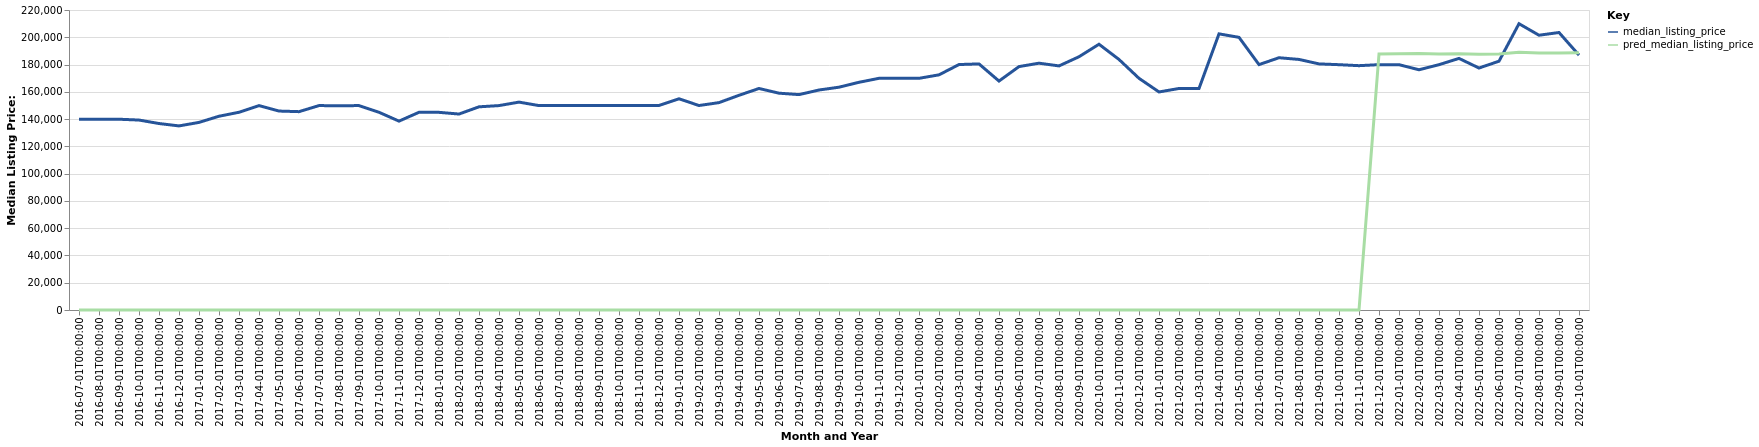

The table this chart was drawn from, first rows:
date, time_idx, median_listing_price, thirty_year_interest_rate_five, month, county_name, active_listing_count, pred_median_listing_price, month_year
2016-07-01, 0, 139900, 3.72, 7, Mount Pleasant, MI, 482.0, 0, Jul-2016
2016-08-01, 1, 139900, 3.73, 8, Mount Pleasant, MI, 463.0, 0, Aug-2016
2016-09-01, 2, 139900, 3.66, 9, Mount Pleasant, MI, 432.0, 0, Sep-2016
2016-10-01, 3, 139300, 3.64, 10, Mount Pleasant, MI, 406.0, 0, Oct-2016
2016-11-01, 4, 136750, 3.66, 11, Mount Pleasant, MI, 361.0, 0, Nov-2016
2016-12-01, 5, 135000, 3.48, 12, Mount Pleasant, MI, 342.0, 0, Dec-2016
2017-01-01, 6, 137575, 3.45, 1, Mount Pleasant, MI, 308.0, 0, Jan-2017
2017-02-01, 7, 142100, 3.5, 2, Mount Pleasant, MI, 308.0, 0, Feb-2017
2017-03-01, 8, 145000, 3.52, 3, Mount Pleasant, MI, 306.0, 0, Mar-2017
2017-04-01, 9, 149900, 4.03, 4, Mount Pleasant, MI, 311.0, 0, Apr-2017
2017-05-01, 10, 145900, 4.32, 5, Mount Pleasant, MI, 347.0, 0, May-2017
2017-06-01, 11, 145450, 4.2, 6, Mount Pleasant, MI, 353.0, 0, Jun-2017
2017-07-01, 12, 149900, 4.19, 7, Mount Pleasant, MI, 346.0, 0, Jul-2017
2017-08-01, 13, 149800, 4.3, 8, Mount Pleasant, MI, 353.0, 0, Aug-2017
2017-09-01, 14, 149900, 4.1, 9, Mount Pleasant, MI, 355.0, 0, Sep-2017
2017-10-01, 15, 145000, 4.05, 10, Mount Pleasant, MI, 336.0, 0, Oct-2017
2017-11-01, 16, 138500, 3.94, 11, Mount Pleasant, MI, 322.0, 0, Nov-2017
2017-12-01, 17, 145000, 4.03, 12, Mount Pleasant, MI, 286.0, 0, Dec-2017
2018-01-01, 18, 144950, 3.93, 1, Mount Pleasant, MI, 272.0, 0, Jan-2018
2018-02-01, 19, 143700, 3.83, 2, Mount Pleasant, MI, 264.0, 0, Feb-2018
2018-03-01, 20, 149000, 3.94, 3, Mount Pleasant, MI, 272.0, 0, Mar-2018
2018-04-01, 21, 149900, 3.95, 4, Mount Pleasant, MI, 283.0, 0, Apr-2018
2018-05-01, 22, 152450, 3.99, 5, Mount Pleasant, MI, 291.0, 0, May-2018
2018-06-01, 23, 149900, 4.15, 6, Mount Pleasant, MI, 323.0, 0, Jun-2018
2018-07-01, 24, 150000, 4.4, 7, Mount Pleasant, MI, 339.0, 0, Jul-2018
2018-08-01, 25, 149925, 4.46, 8, Mount Pleasant, MI, 336.0, 0, Aug-2018
2018-09-01, 26, 149900, 4.58, 9, Mount Pleasant, MI, 341.0, 0, Sep-2018
2018-10-01, 27, 150000, 4.66, 10, Mount Pleasant, MI, 325.0, 0, Oct-2018
2018-11-01, 28, 150000, 4.62, 11, Mount Pleasant, MI, 319.0, 0, Nov-2018
2018-12-01, 29, 150000, 4.54, 12, Mount Pleasant, MI, 302.0, 0, Dec-2018
2019-01-01, 30, 154900, 4.6, 1, Mount Pleasant, MI, 262.0, 0, Jan-2019
2019-02-01, 31, 149950, 4.72, 2, Mount Pleasant, MI, 259.0, 0, Feb-2019
2019-03-01, 32, 152086, 4.9, 3, Mount Pleasant, MI, 271.0, 0, Mar-2019
2019-04-01, 33, 157450, 4.94, 4, Mount Pleasant, MI, 276.0, 0, Apr-2019
2019-05-01, 34, 162450, 4.75, 5, Mount Pleasant, MI, 279.0, 0, May-2019
2019-06-01, 35, 159000, 4.51, 6, Mount Pleasant, MI, 302.0, 0, Jun-2019
2019-07-01, 36, 157950, 4.41, 7, Mount Pleasant, MI, 323.0, 0, Jul-2019
2019-08-01, 37, 161327, 4.41, 8, Mount Pleasant, MI, 306.0, 0, Aug-2019
2019-09-01, 38, 163393, 4.2, 9, Mount Pleasant, MI, 282.0, 0, Sep-2019
2019-10-01, 39, 167000, 4.14, 10, Mount Pleasant, MI, 242.0, 0, Oct-2019
2019-11-01, 40, 169900, 3.84, 11, Mount Pleasant, MI, 191.0, 0, Nov-2019
2019-12-01, 41, 169900, 3.81, 12, Mount Pleasant, MI, 174.0, 0, Dec-2019
2020-01-01, 42, 169900, 3.75, 1, Mount Pleasant, MI, 166.0, 0, Jan-2020
2020-02-01, 43, 172450, 3.73, 2, Mount Pleasant, MI, 156.0, 0, Feb-2020
2020-03-01, 44, 180000, 3.78, 3, Mount Pleasant, MI, 162.0, 0, Mar-2020
2020-04-01, 45, 180475, 3.75, 4, Mount Pleasant, MI, 144.0, 0, Apr-2020
2020-05-01, 46, 167900, 3.74, 5, Mount Pleasant, MI, 151.0, 0, May-2020
2020-06-01, 47, 178500, 3.72, 6, Mount Pleasant, MI, 161.0, 0, Jun-2020
2020-07-01, 48, 181000, 3.49, 7, Mount Pleasant, MI, 163.0, 0, Jul-2020
2020-08-01, 49, 179000, 3.65, 8, Mount Pleasant, MI, 149.0, 0, Aug-2020
2020-09-01, 50, 185725, 3.33, 9, Mount Pleasant, MI, 138.0, 0, Sep-2020
2020-10-01, 51, 194900, 3.28, 10, Mount Pleasant, MI, 132.0, 0, Oct-2020
2020-11-01, 52, 183725, 3.21, 11, Mount Pleasant, MI, 133.0, 0, Nov-2020
2020-12-01, 53, 169900, 3.07, 12, Mount Pleasant, MI, 130.0, 0, Dec-2020
2021-01-01, 54, 159900, 2.99, 1, Mount Pleasant, MI, 98.0, 0, Jan-2021
2021-02-01, 55, 162450, 2.93, 2, Mount Pleasant, MI, 75.0, 0, Feb-2021
2021-03-01, 56, 162425, 2.88, 3, Mount Pleasant, MI, 75.0, 0, Mar-2021
2021-04-01, 57, 202500, 2.84, 4, Mount Pleasant, MI, 66.0, 0, Apr-2021
2021-05-01, 58, 199950, 2.71, 5, Mount Pleasant, MI, 71.0, 0, May-2021
2021-06-01, 59, 179950, 2.79, 6, Mount Pleasant, MI, 89.0, 0, Jun-2021
... 16 more rows
